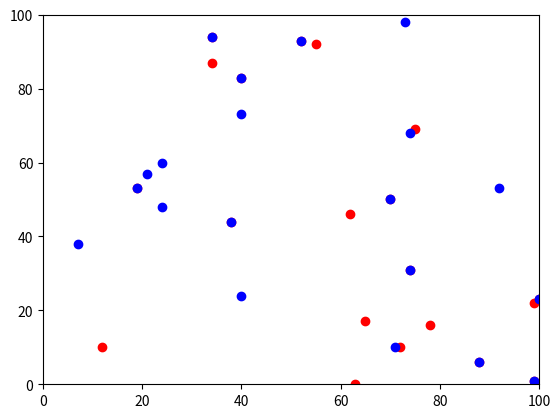

Write the Python code that produced this figure.
import matplotlib.pyplot as plt
import random

def plotPositions(x, y, color, widthMin=None, widthMax=None, heightMin=None, heightMax=None):


	if widthMax == None:
		widthMax = max(x)
	if widthMin == None:
		widthMin = min(x)
	if heightMax == None:
		heightMax = max(y)
	if heightMin == None:
		heightMin = min(y)

	plt.xlim(xmax = widthMax)
	plt.xlim(xmin = widthMin)
	plt.ylim(ymax = heightMax)
	plt.ylim(ymin = heightMin)

	plt.scatter(x, y, c=color)

def plotFilterPredictions(px, py, sx, sy):
	plotPositions([sx], [sy], 'b', -400, 400, -400, 400)
	plotPositions([px], [py], 'r', -400, 400, -400, 400)
	plt.draw()
	plt.show(block=False)

if __name__ == '__main__':

	currentPositions = []
	predictedPositions = []

	width = 100
	height = 100

	for i in range(10):
		currentPositions.append((random.randint(0, width), random.randint(0, height)))

	for i in range(10):
		currentPositions.append((random.randint(0, width), random.randint(0, height)))

	cpx = [x for x,y in currentPositions]
	cpy = [y for x,y in currentPositions]

	ppx = [x for x,y in predictedPositions]
	ppy = [y for x,y in predictedPositions]	


	plotPositions(cpx, cpy, 'r', 0, 100, 0, 100)

	for i in range(10):
		currentPositions[i]= (random.randint(0, width), random.randint(0, height))

	for i in range(10):
		currentPositions[i] = (random.randint(0, width), random.randint(0, height))

	cpx = [x for x,y in currentPositions]
	cpy = [y for x,y in currentPositions]

	ppx = [x for x,y in predictedPositions]
	ppy = [y for x,y in predictedPositions]	

	plotPositions(cpx, cpy, 'b', 0, 100, 0, 100)
	plt.show()
